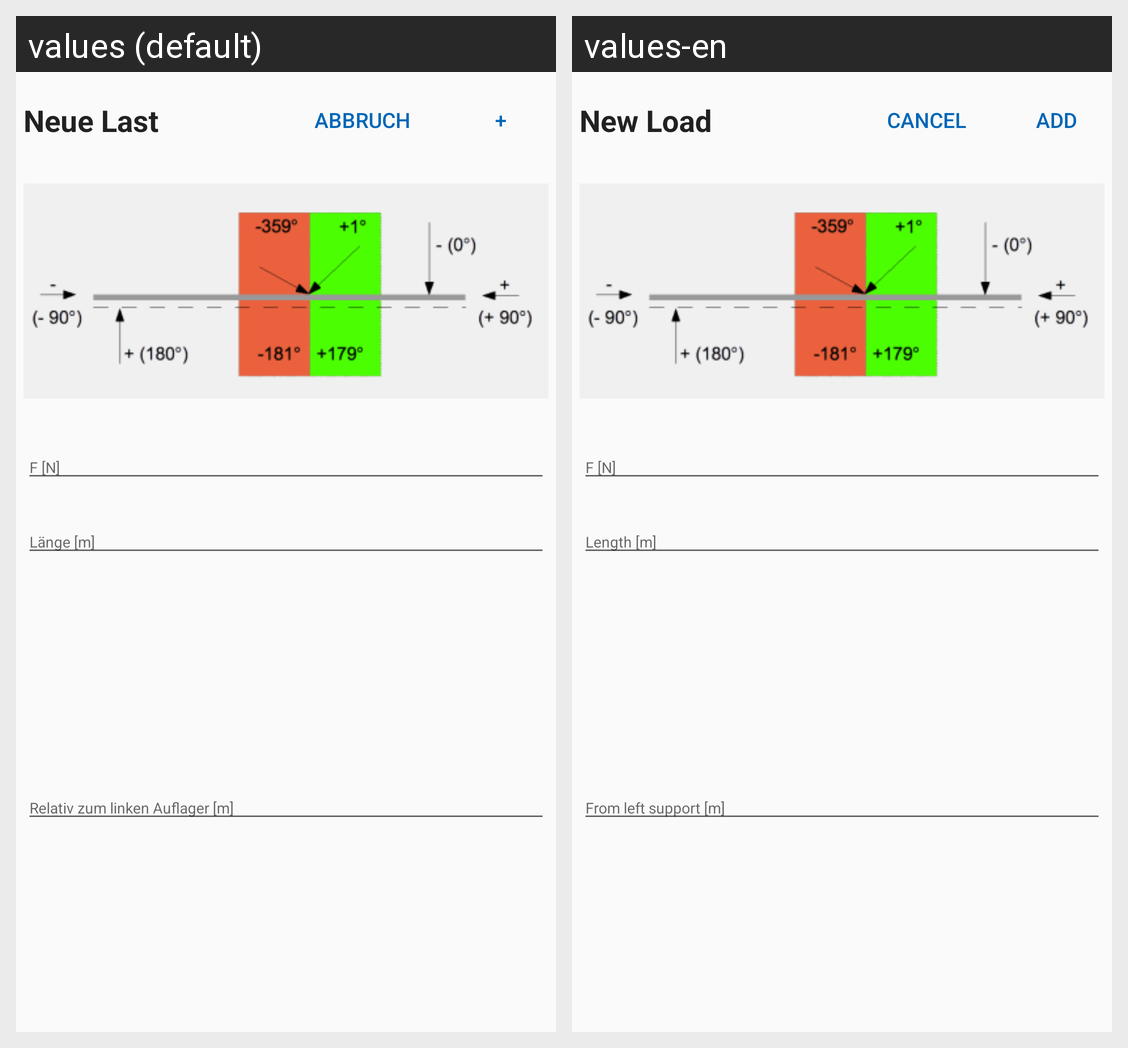

Strings drawn on this Android screen and how each of the app's shown locales translates them:
Android screen res/layout/fragment_load_input.xml rendered under 2 locales, left to right: values (default), values-en. Device: Nexus 5 (rendered at 1080×1920; each locale shown at half size, 540×960, under a caption strip naming it); theme AppTheme.
Strings drawn on this screen, with the default value and each locale's value (text and hints the layout hard-codes, and strings that could not be matched under every locale, appear in the picture but are not listed):

load_input_titel
  values: Neue Last
  values-en: New Load

add_load_ok
  values: +
  values-en: Add

add_load_cancel
  values: Abbruch
  values-en: Cancel
